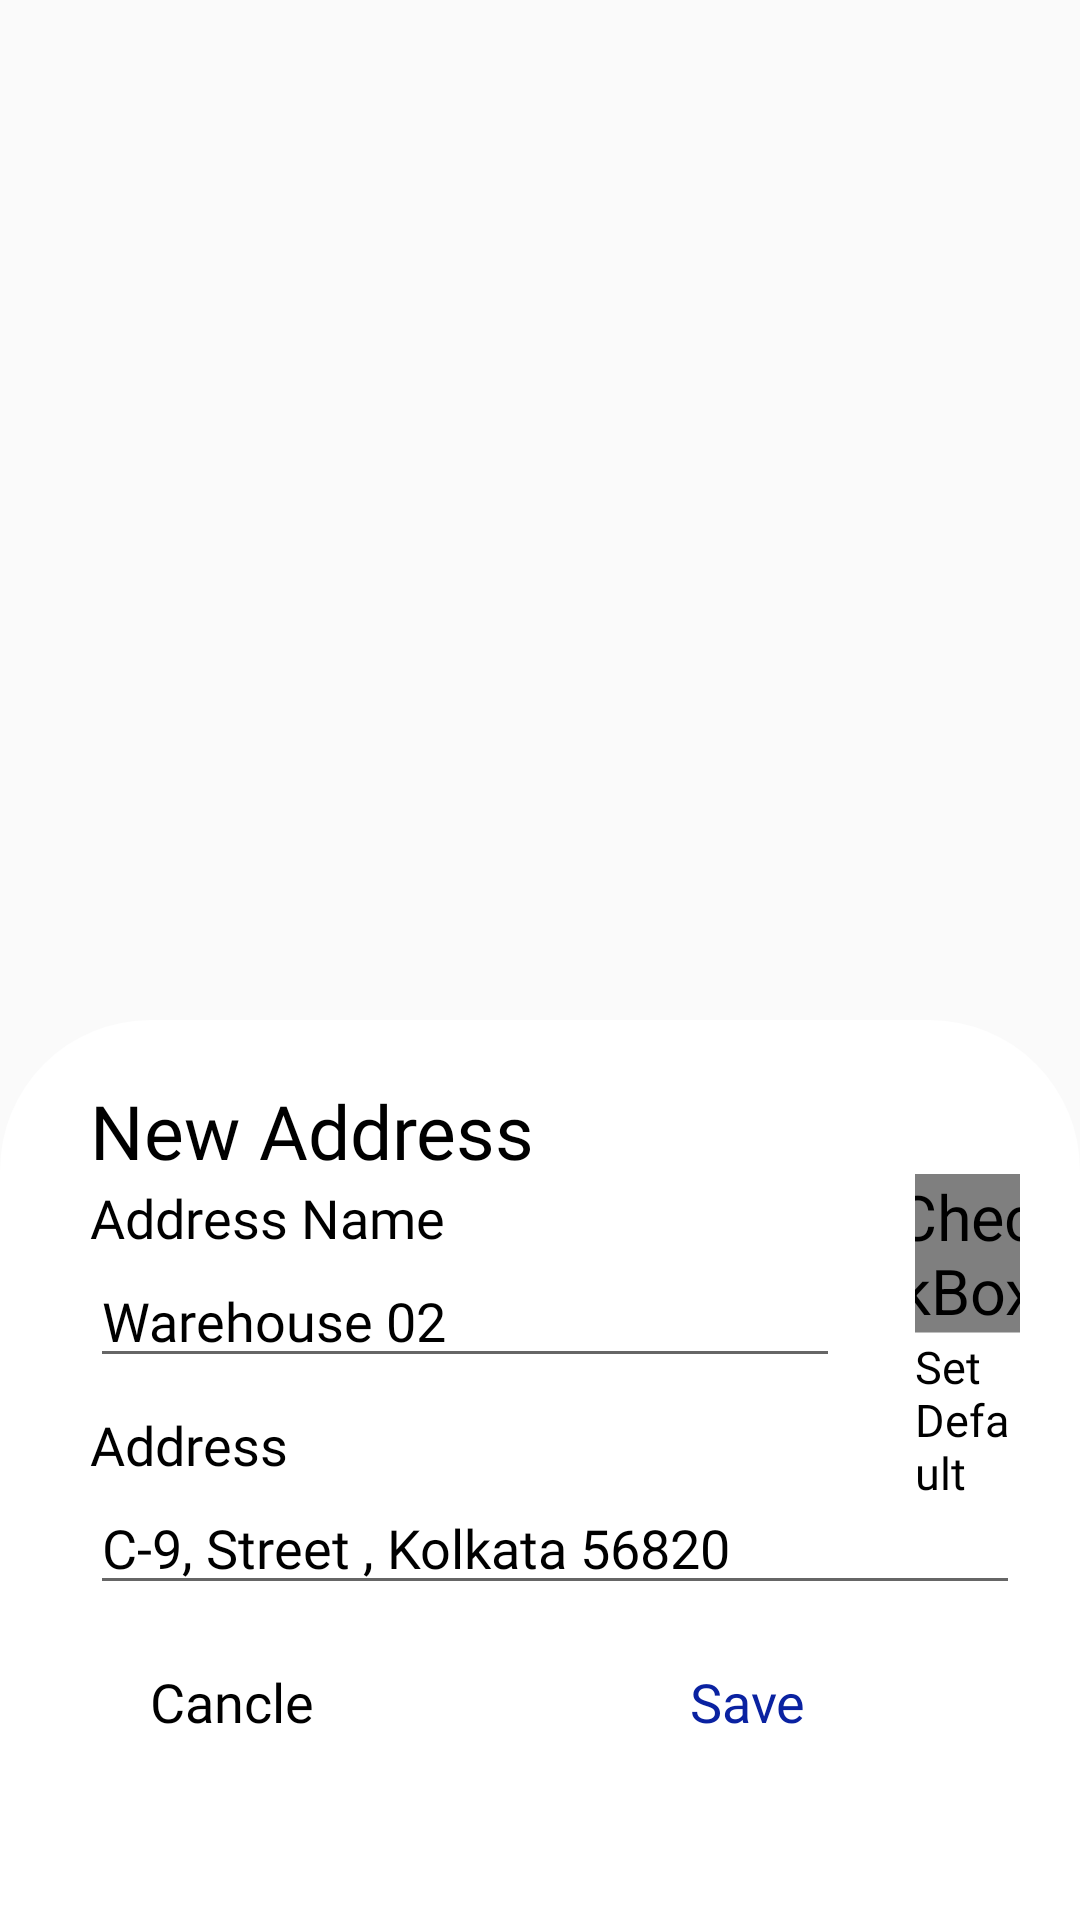

The Android layout XML behind this screen, and the referenced resources:
<!-- AndroidManifest.xml: application theme Theme.WareHouseApp -->
<!-- res/layout/addnewaddress.xml -->
<?xml version="1.0" encoding="utf-8"?>
<RelativeLayout
    xmlns:android="http://schemas.android.com/apk/res/android"
    android:layout_width="match_parent"
    android:layout_height="match_parent">

       

        <RelativeLayout
            android:layout_width="match_parent"
            android:layout_height="@dimen/three_hundred"
            android:background="@drawable/address_bg"
            android:layout_alignParentBottom="true">

            <LinearLayout
                android:layout_width="wrap_content"
                android:layout_height="wrap_content"
                android:layout_marginRight="@dimen/twenty"
                android:orientation="vertical"
                android:layout_toRightOf="@id/addnam"
                android:layout_marginLeft="@dimen/twenty_five"
                android:layout_marginTop="@dimen/fifty">

                <CheckBox
                    android:layout_width="wrap_content"
                    android:layout_height="wrap_content"
                    android:layout_gravity="center_horizontal"
                    android:button="@xml/custom_check_box"
                    android:scaleX="1.5"
                    android:scaleY="1.5"
                    android:layout_marginTop="@dimen/ten">

                </CheckBox>

                <TextView
                    android:id="@+id/SetDefault"
                    android:layout_width="wrap_content"
                    android:layout_height="wrap_content"
                    android:text="Set Default"
                    android:fontFamily="@font/poppins_semibold"
                    android:textColor="@color/black"
                    android:layout_marginTop="@dimen/ten"
                    android:textSize="@dimen/textsize">

                </TextView>

            </LinearLayout>

            <LinearLayout
                android:layout_width="wrap_content"
                android:layout_height="wrap_content"
                android:layout_marginLeft="@dimen/thirty"
                android:orientation="vertical"
                android:id="@+id/addnam">


                <TextView
                    android:id="@+id/newaddress"
                    android:layout_width="wrap_content"
                    android:layout_height="wrap_content"
                    android:text="New Address"
                    android:fontFamily="@font/poppins_bold"
                    android:textColor="@color/black"
                    android:layout_marginTop="@dimen/twenty"
                    android:textSize="@dimen/twenty_five">

                </TextView>

                <TextView
                    android:id="@+id/adressname"
                    android:layout_width="wrap_content"
                    android:layout_height="wrap_content"
                    android:text="Address Name"
                    android:fontFamily="@font/poppins_semibold"
                    android:textColor="@color/black"
                    android:layout_below="@id/newaddress"
                    android:textSize="@dimen/edittextsize">

                </TextView>

                <EditText
                    android:layout_width="@dimen/two_hundred_fifty"
                    android:layout_height="wrap_content"
                    android:layout_below="@id/adressname"
                    android:fontFamily="@font/poppins_regular"
                    android:textColor="@color/black"
                    android:text="Warehouse 02">


                </EditText>
            </LinearLayout>

            <LinearLayout
                android:layout_width="match_parent"
                android:layout_height="wrap_content"
                android:layout_below="@id/addnam"
                android:orientation="vertical"
                android:layout_marginLeft="@dimen/thirty"
                android:layout_marginRight="@dimen/twenty">

                <TextView
                    android:id="@+id/aAddress"
                    android:layout_width="wrap_content"
                    android:layout_height="wrap_content"
                    android:text="Address"
                    android:layout_marginTop="@dimen/ten"
                    android:fontFamily="@font/poppins_semibold"
                    android:textColor="@color/black"

                    android:textSize="@dimen/edittextsize">

                </TextView>

                <EditText
                    android:layout_width="match_parent"
                    android:layout_height="wrap_content"
                    android:layout_below="@id/aAddress"
                    android:fontFamily="@font/poppins_regular"
                    android:textColor="@color/black"
                    android:text="C-9, Street , Kolkata 56820">


                </EditText>

                <LinearLayout
                    android:layout_width="match_parent"
                    android:layout_height="wrap_content"
                    android:layout_marginTop="@dimen/twenty"
                    android:weightSum="2">

                    <TextView
                        android:layout_width="@dimen/fifty"
                        android:layout_height="wrap_content"
                        android:layout_marginLeft="@dimen/twenty"
                        android:layout_weight="1"
                        android:fontFamily="@font/poppins_regular"
                        android:text="Cancle"
                        android:textColor="@color/black"
                        android:textSize="@dimen/edittextsize">

                    </TextView>

                    <TextView
                        android:layout_width="0dp"
                        android:layout_height="wrap_content"
                        android:layout_below="@id/text"
                        android:layout_marginLeft="@dimen/twenty"
                        android:layout_weight="1"
                        android:fontFamily="@font/poppins_regular"
                        android:text="Save"
                        android:textColor="#0A22A1"
                        android:textSize="@dimen/edittextsize">

                    </TextView>


                </LinearLayout>

            </LinearLayout>



        </RelativeLayout>

</RelativeLayout>
<!-- resources referenced by this layout -->
<resources>
  <color name="black">#FF000000</color>
  <dimen name="edittextsize">18sp</dimen>
  <dimen name="fifty">50dp</dimen>
  <dimen name="ten">10dp</dimen>
  <dimen name="textsize">15sp</dimen>
  <dimen name="thirty">30dp</dimen>
  <dimen name="three_hundred">300dp</dimen>
  <dimen name="twenty">20dp</dimen>
  <dimen name="twenty_five">25dp</dimen>
  <dimen name="two_hundred_fifty">250dp</dimen>
  <!-- drawable address_bg (drawable) -->
  <?xml version="1.0" encoding="utf-8"?>
  <shape xmlns:android="http://schemas.android.com/apk/res/android"
      android:shape="rectangle">
  
  
      <gradient
          android:angle="135"
          android:endColor="#FFFFFF"
          android:startColor="#FFFFFF"
          android:type="linear" />
  
      <corners
          android:topRightRadius="50dp"
          android:topLeftRadius="50dp"/>
  </shape>
  <style name="Theme.WareHouseApp" parent="Theme.AppCompat.DayNight.DarkActionBar">
          
          <item name="colorPrimary">@color/purple_500</item>
          <item name="colorPrimaryVariant">@color/purple_700</item>
          <item name="colorOnPrimary">@color/white</item>
          
          <item name="colorSecondary">@color/teal_200</item>
          <item name="colorSecondaryVariant">@color/teal_700</item>
          <item name="colorOnSecondary">@color/black</item>
          
          <item name="android:statusBarColor" tools:targetApi="l">?attr/colorPrimaryVariant</item>
          
      </style>
  <color name="purple_500">#FF6200EE</color>
  <color name="purple_700">#FF3700B3</color>
  <color name="white">#FFFFFFFF</color>
  <color name="teal_200">#FF03DAC5</color>
  <color name="teal_700">#FF018786</color>
</resources>
